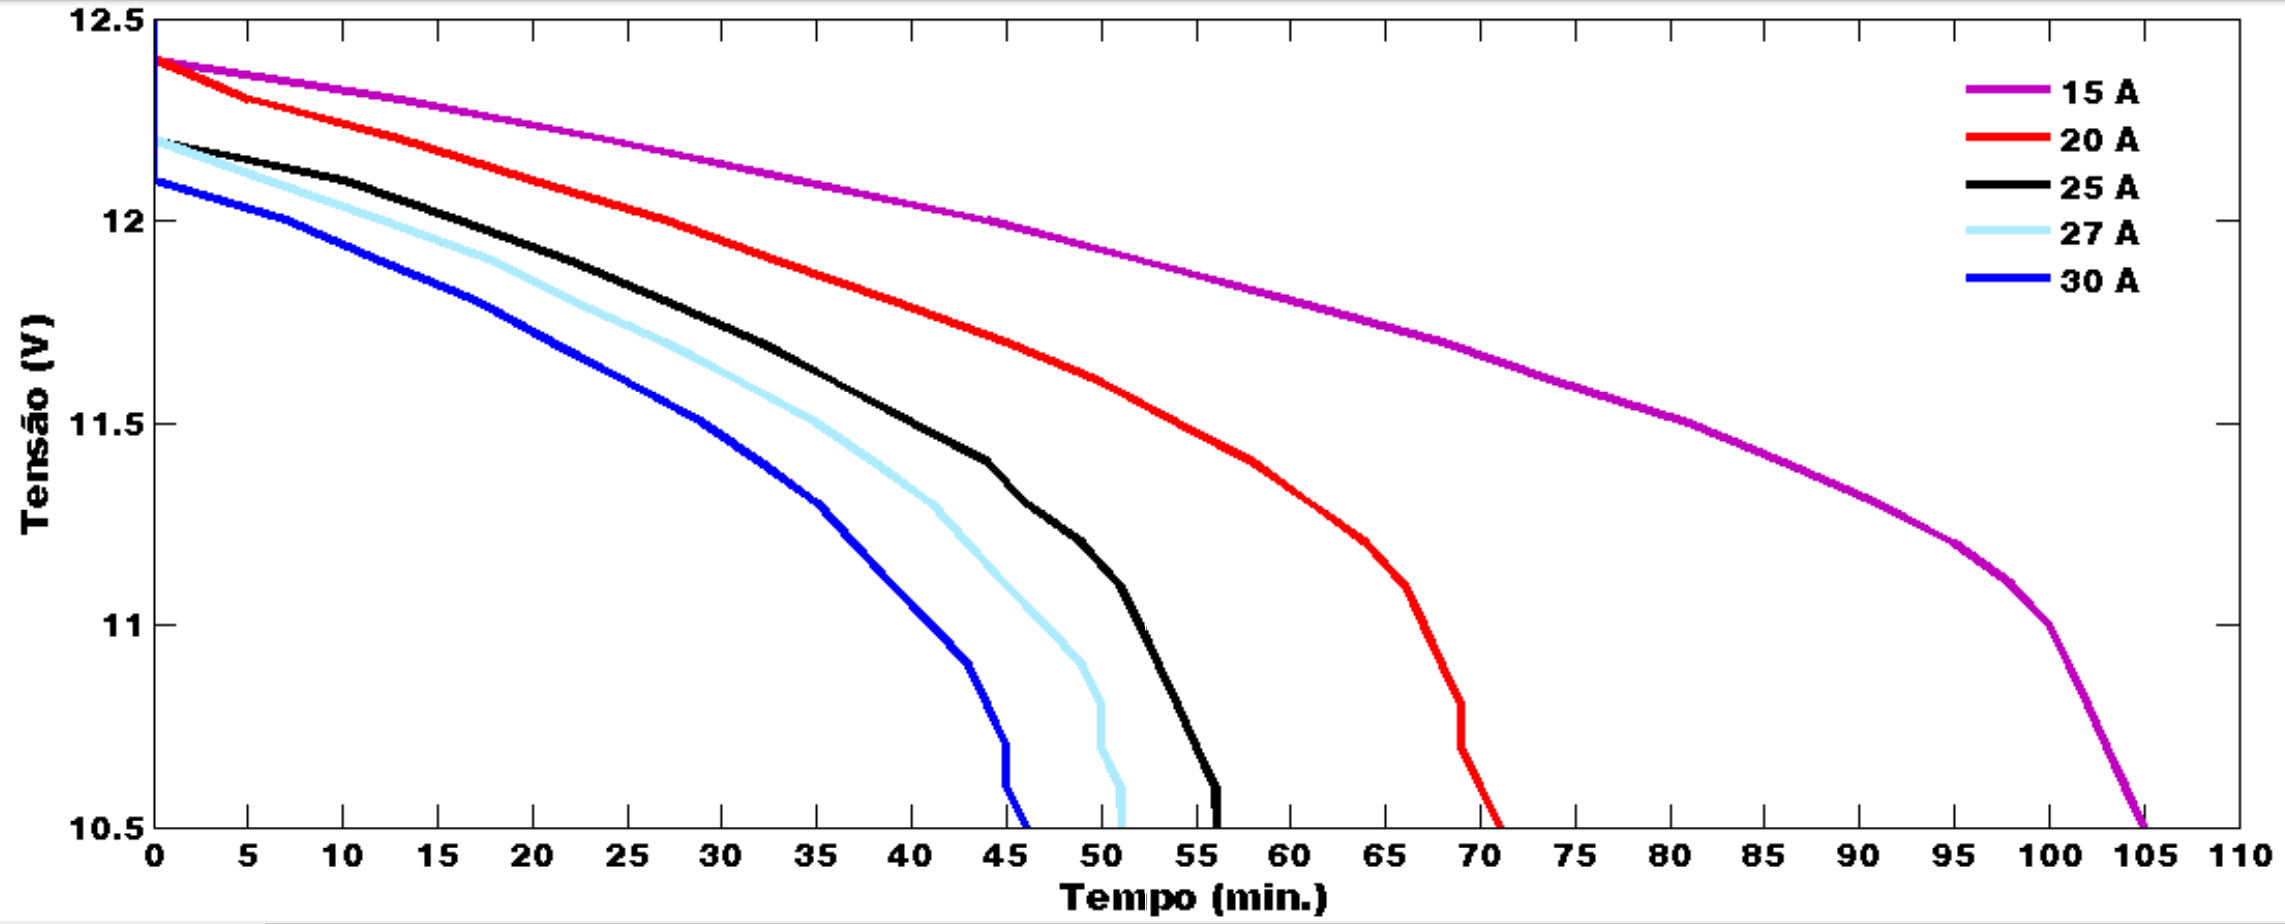

Data behind this chart, as committed beside it:
Time(15A), Voltage(15A), Time(20A), Voltage(20A), Time(25A), Voltage(25A), Time(27A), Voltage(27A), Time(30A), Voltage(30A)
0.5522, 12.4, 0.5838, 12.39, 1.48, 12.19, 0.6365, 12.19, 0.5311, 12.1
1.111, 12.4, 1.164, 12.38, 2.06, 12.19, 1.216, 12.18, 1.111, 12.09
1.691, 12.39, 1.743, 12.37, 2.639, 12.18, 1.796, 12.17, 1.691, 12.08
2.27, 12.38, 2.323, 12.36, 3.219, 12.17, 2.376, 12.16, 2.27, 12.07
2.85, 12.38, 2.903, 12.35, 3.799, 12.16, 2.956, 12.15, 2.85, 12.06
3.43, 12.37, 3.483, 12.33, 4.379, 12.16, 3.535, 12.14, 3.43, 12.06
4.01, 12.37, 4.062, 12.32, 4.958, 12.15, 4.115, 12.13, 4.01, 12.05
4.589, 12.36, 4.642, 12.31, 5.538, 12.15, 4.695, 12.12, 4.589, 12.04
5.169, 12.36, 5.222, 12.3, 6.118, 12.14, 5.275, 12.11, 5.169, 12.03
5.749, 12.36, 5.802, 12.3, 6.698, 12.14, 5.854, 12.1, 5.749, 12.02
6.329, 12.35, 6.381, 12.29, 7.277, 12.13, 6.434, 12.1, 6.329, 12.01
6.908, 12.35, 6.961, 12.28, 7.857, 12.12, 7.014, 12.09, 6.908, 12.01
7.488, 12.34, 7.541, 12.27, 8.437, 12.12, 7.594, 12.08, 7.488, 11.99
8.068, 12.34, 8.121, 12.27, 9.017, 12.11, 8.173, 12.07, 8.068, 11.98
8.648, 12.34, 8.7, 12.26, 9.596, 12.11, 8.753, 12.06, 8.648, 11.97
9.228, 12.33, 9.28, 12.25, 10.18, 12.1, 9.333, 12.05, 9.228, 11.96
9.807, 12.33, 9.86, 12.24, 10.76, 12.09, 9.913, 12.04, 9.807, 11.95
10.39, 12.32, 10.44, 12.24, 11.34, 12.08, 10.49, 12.03, 10.39, 11.94
10.97, 12.32, 11.02, 12.23, 11.92, 12.07, 11.07, 12.02, 10.97, 11.92
11.55, 12.31, 11.6, 12.22, 12.5, 12.06, 11.65, 12.01, 11.55, 11.91
12.13, 12.31, 12.18, 12.21, 13.08, 12.05, 12.23, 12, 12.13, 11.9
12.71, 12.3, 12.76, 12.21, 13.65, 12.04, 12.81, 11.99, 12.71, 11.89
13.29, 12.3, 13.34, 12.2, 14.23, 12.03, 13.39, 11.98, 13.29, 11.88
13.87, 12.29, 13.92, 12.19, 14.81, 12.02, 13.97, 11.97, 13.87, 11.87
14.45, 12.29, 14.5, 12.18, 15.39, 12.02, 14.55, 11.96, 14.45, 11.85
15.03, 12.28, 15.08, 12.17, 15.97, 12.01, 15.13, 11.95, 15.03, 11.84
15.6, 12.28, 15.66, 12.17, 16.55, 12, 15.71, 11.94, 15.6, 11.83
16.18, 12.27, 16.24, 12.16, 17.13, 11.99, 16.29, 11.93, 16.18, 11.82
16.76, 12.27, 16.82, 12.15, 17.71, 11.98, 16.87, 11.92, 16.76, 11.81
17.34, 12.26, 17.4, 12.14, 18.29, 11.97, 17.45, 11.91, 17.34, 11.8
17.92, 12.26, 17.98, 12.13, 18.87, 11.96, 18.03, 11.9, 17.92, 11.78
18.5, 12.25, 18.56, 12.12, 19.45, 11.95, 18.61, 11.89, 18.5, 11.77
19.08, 12.25, 19.14, 12.12, 20.03, 11.94, 19.19, 11.87, 19.08, 11.75
19.66, 12.24, 19.72, 12.11, 20.61, 11.93, 19.77, 11.86, 19.66, 11.74
20.24, 12.24, 20.3, 12.1, 21.19, 11.92, 20.35, 11.85, 20.24, 11.72
20.82, 12.23, 20.88, 12.09, 21.77, 11.91, 20.93, 11.83, 20.82, 11.71
21.4, 12.23, 21.46, 12.08, 22.35, 11.9, 21.51, 11.82, 21.4, 11.69
21.98, 12.22, 22.04, 12.07, 22.93, 11.88, 22.09, 11.81, 21.98, 11.68
22.56, 12.21, 22.61, 12.06, 23.51, 11.87, 22.67, 11.79, 22.56, 11.66
23.14, 12.21, 23.19, 12.06, 24.09, 11.86, 23.25, 11.78, 23.14, 11.65
23.72, 12.2, 23.77, 12.05, 24.67, 11.85, 23.83, 11.77, 23.72, 11.63
24.3, 12.2, 24.35, 12.04, 25.25, 11.84, 24.41, 11.76, 24.3, 11.62
24.88, 12.19, 24.93, 12.03, 25.83, 11.83, 24.99, 11.74, 24.88, 11.61
25.46, 12.19, 25.51, 12.02, 26.41, 11.82, 25.57, 11.73, 25.46, 11.59
26.04, 12.18, 26.09, 12.02, 26.99, 11.8, 26.15, 11.72, 26.04, 11.58
26.62, 12.18, 26.67, 12.01, 27.57, 11.79, 26.73, 11.71, 26.62, 11.56
27.2, 12.17, 27.25, 12, 28.15, 11.78, 27.31, 11.69, 27.2, 11.55
27.78, 12.16, 27.83, 11.99, 28.73, 11.77, 27.89, 11.68, 27.78, 11.53
28.36, 12.16, 28.41, 11.98, 29.31, 11.76, 28.47, 11.67, 28.36, 11.52
28.94, 12.15, 28.99, 11.97, 29.89, 11.74, 29.04, 11.65, 28.94, 11.5
29.52, 12.15, 29.57, 11.96, 30.47, 11.73, 29.62, 11.64, 29.52, 11.49
30.1, 12.14, 30.15, 11.95, 31.05, 11.72, 30.2, 11.62, 30.1, 11.47
30.68, 12.13, 30.73, 11.94, 31.63, 11.71, 30.78, 11.61, 30.68, 11.45
31.26, 12.13, 31.31, 11.93, 32.21, 11.7, 31.36, 11.59, 31.26, 11.43
31.84, 12.12, 31.89, 11.92, 32.79, 11.68, 31.94, 11.58, 31.84, 11.41
32.42, 12.12, 32.47, 11.91, 33.37, 11.67, 32.52, 11.57, 32.42, 11.39
33, 12.11, 33.05, 11.9, 33.95, 11.65, 33.1, 11.55, 33, 11.37
33.58, 12.11, 33.63, 11.89, 34.53, 11.64, 33.68, 11.53, 33.58, 11.35
34.16, 12.1, 34.21, 11.88, 35.11, 11.63, 34.26, 11.52, 34.16, 11.33
34.74, 12.09, 34.79, 11.87, 35.69, 11.61, 34.84, 11.51, 34.74, 11.31
... 131 more rows
